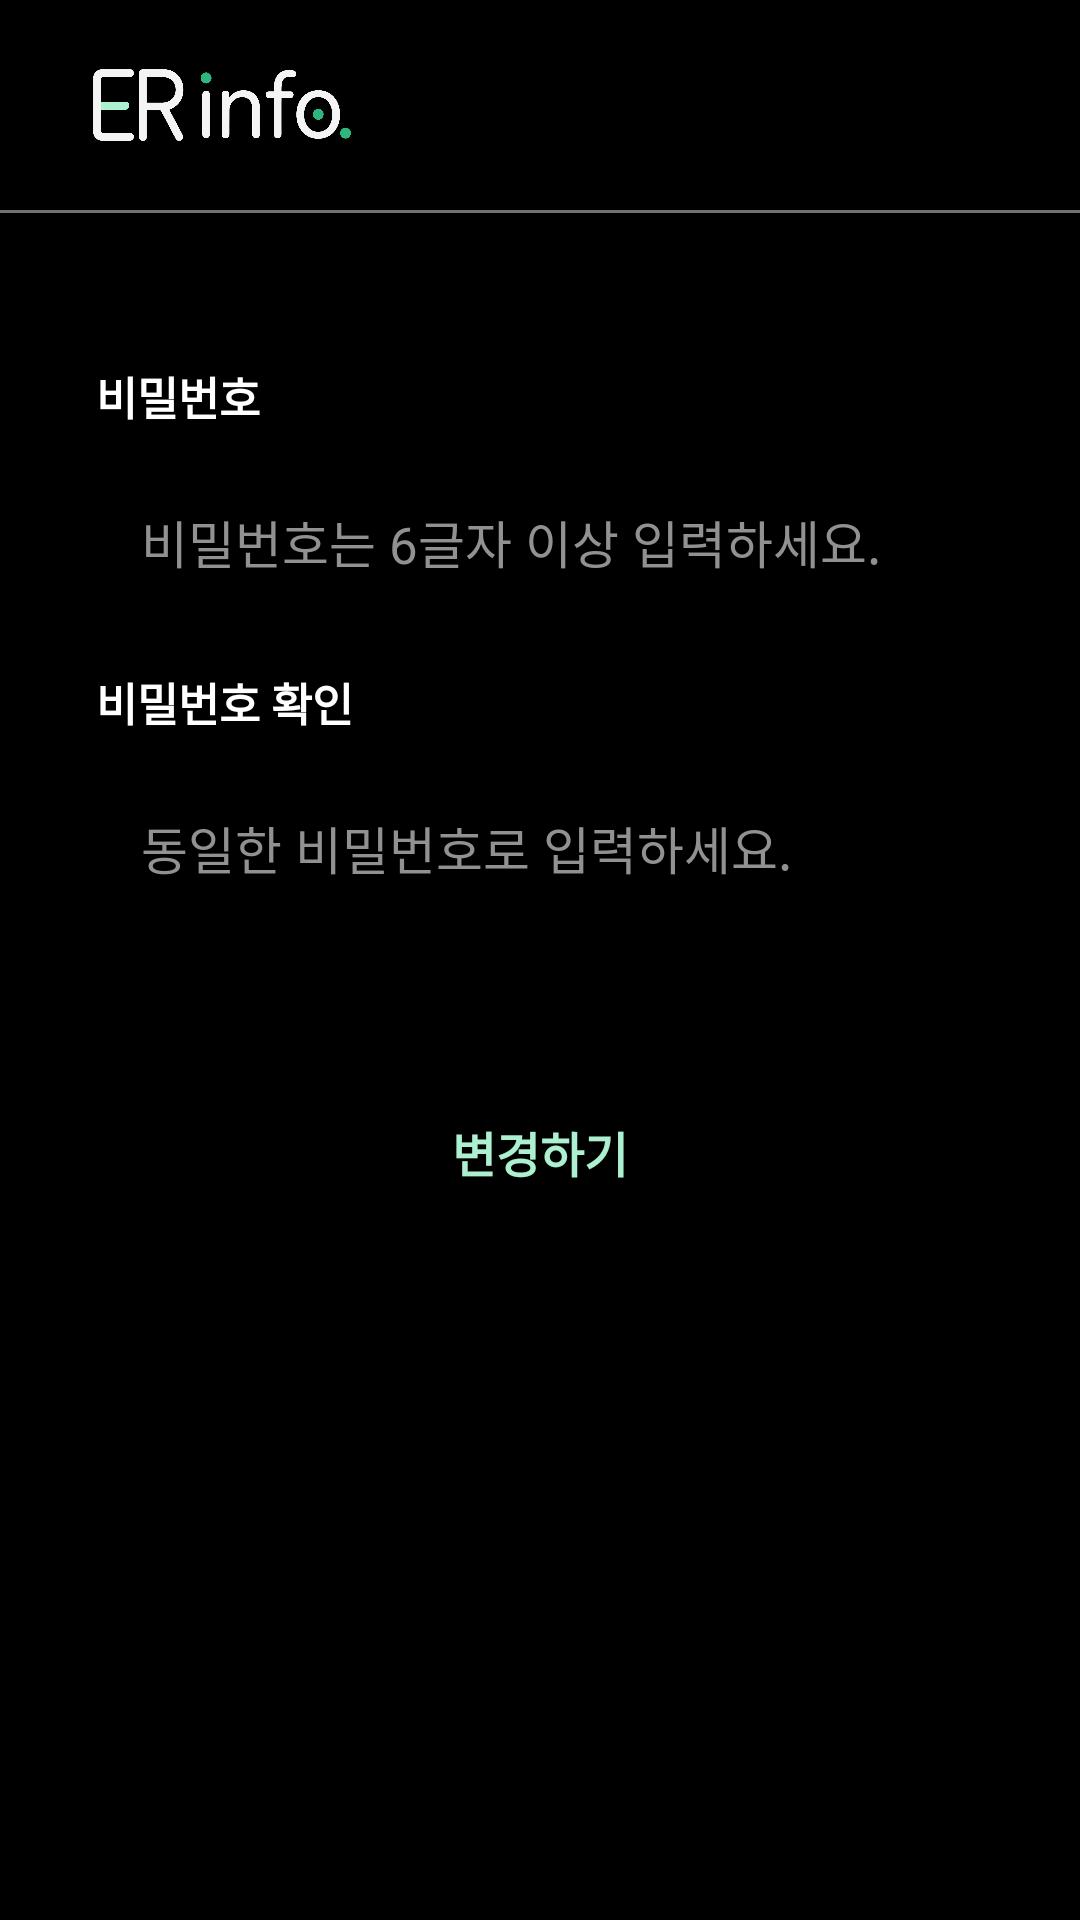

This screen was rendered from an Android layout file. Write that file and the resources it references.
<!-- AndroidManifest.xml: application theme Theme.EternalReturnInfo -->
<!-- res/layout/myprofile_pwchange_dialog.xml -->
<?xml version="1.0" encoding="utf-8"?>
<androidx.constraintlayout.widget.ConstraintLayout xmlns:android="http://schemas.android.com/apk/res/android"
    xmlns:app="http://schemas.android.com/apk/res-auto"
    xmlns:tools="http://schemas.android.com/tools"
    android:layout_width="match_parent"
    android:layout_height="match_parent"
    android:background="@color/black">

    <androidx.appcompat.widget.Toolbar
        android:id="@+id/toolbar"
        android:layout_width="match_parent"
        android:layout_height="70dp"
        android:background="@color/black"
        app:layout_constraintEnd_toEndOf="parent"
        app:layout_constraintStart_toStartOf="parent"
        app:layout_constraintTop_toTopOf="parent">

        <ImageView
            android:id="@+id/myprofile_logo_img"
            android:layout_width="100dp"
            android:layout_height="30dp"
            android:layout_marginLeft="24dp"
            android:background="@drawable/ic_white_logo" />

    </androidx.appcompat.widget.Toolbar>

    <View
        android:id="@+id/myprofile_line_view"
        android:layout_width="0dp"
        android:layout_height="1dp"
        android:background="#717171"
        app:layout_constraintStart_toStartOf="parent"
        app:layout_constraintTop_toBottomOf="@+id/toolbar"/>

    <TextView
        android:id="@+id/myprofile_pwChange_tw"
        android:layout_width="wrap_content"
        android:layout_height="wrap_content"
        android:layout_marginStart="32dp"
        android:layout_marginTop="50dp"
        android:text="비밀번호"
        android:textColor="@color/white"
        android:textSize="15dp"
        android:textStyle="bold"
        app:layout_constraintStart_toStartOf="parent"
        app:layout_constraintTop_toBottomOf="@+id/myprofile_line_view" />

    <EditText
        android:id="@+id/myprofile_pwChange_et"
        android:layout_width="0dp"
        android:layout_height="wrap_content"
        android:layout_marginStart="32dp"
        android:layout_marginTop="10dp"
        android:layout_marginEnd="32dp"
        android:background="@drawable/shape_login_btn"
        android:ems="16"
        android:padding="15dp"
        android:hint="비밀번호는 6글자 이상 입력하세요."
        android:textColorHint="#919191"
        android:textSize="17dp"
        android:textColor="@color/white"
        android:inputType="textPassword"
        app:layout_constraintEnd_toEndOf="parent"
        app:layout_constraintStart_toStartOf="parent"
        app:layout_constraintTop_toBottomOf="@+id/myprofile_pwChange_tw" />

    <TextView
        android:id="@+id/myprofile_pwChange2_tw"
        android:layout_width="wrap_content"
        android:layout_height="wrap_content"
        android:layout_marginStart="32dp"
        android:layout_marginTop="15dp"
        android:text="비밀번호 확인"
        android:textColor="@color/white"
        android:textSize="15dp"
        android:textStyle="bold"
        app:layout_constraintStart_toStartOf="parent"
        app:layout_constraintTop_toBottomOf="@+id/myprofile_pwChange_et" />

    <EditText
        android:id="@+id/myprofile_pwChange2_et"
        android:layout_width="0dp"
        android:layout_height="wrap_content"
        android:layout_marginStart="32dp"
        android:layout_marginTop="10dp"
        android:layout_marginEnd="32dp"
        android:background="@drawable/shape_login_btn"
        android:ems="16"
        android:hint="동일한 비밀번호로 입력하세요."
        android:inputType="textPassword"
        android:padding="15dp"
        android:textColor="@color/white"
        android:textColorHint="#919191"
        android:textSize="17dp"
        app:layout_constraintEnd_toEndOf="parent"
        app:layout_constraintStart_toStartOf="parent"
        app:layout_constraintTop_toBottomOf="@+id/myprofile_pwChange2_tw" />

    <Button
        android:id="@+id/myprofile_pwChange_btn"
        android:layout_width="wrap_content"
        android:layout_height="wrap_content"
        android:layout_marginStart="32dp"
        android:layout_marginTop="50dp"
        android:layout_marginEnd="32dp"
        android:background="@drawable/shape_login_btn"
        android:text="변경하기"
        android:textColor="@color/brand_mint"
        android:textSize="16dp"
        android:textStyle="bold"
        app:layout_constraintEnd_toEndOf="parent"
        app:layout_constraintStart_toStartOf="parent"
        app:layout_constraintTop_toBottomOf="@+id/myprofile_pwChange2_et" />


</androidx.constraintlayout.widget.ConstraintLayout>
<!-- resources referenced by this layout -->
<resources>
  <color name="black">#FF000000</color>
  <color name="brand_mint">#ACF0D0</color>
  <color name="white">#FFFFFFFF</color>
  <!-- drawable ic_white_logo: png bitmap (drawable, 81926 bytes) -->
  <style name="Theme.EternalReturnInfo" parent="Base.Theme.EternalReturnInfo" />
  <style name="Base.Theme.EternalReturnInfo" parent="Theme.AppCompat.DayNight.NoActionBar">
          
  
          
          <item name="windowActionBar">false</item>
          <item name="windowNoTitle">true</item>
          
          <item name="android:windowBackground">@color/black</item>
          
          <item name="android:windowLightStatusBar">false</item>
      </style>
</resources>
